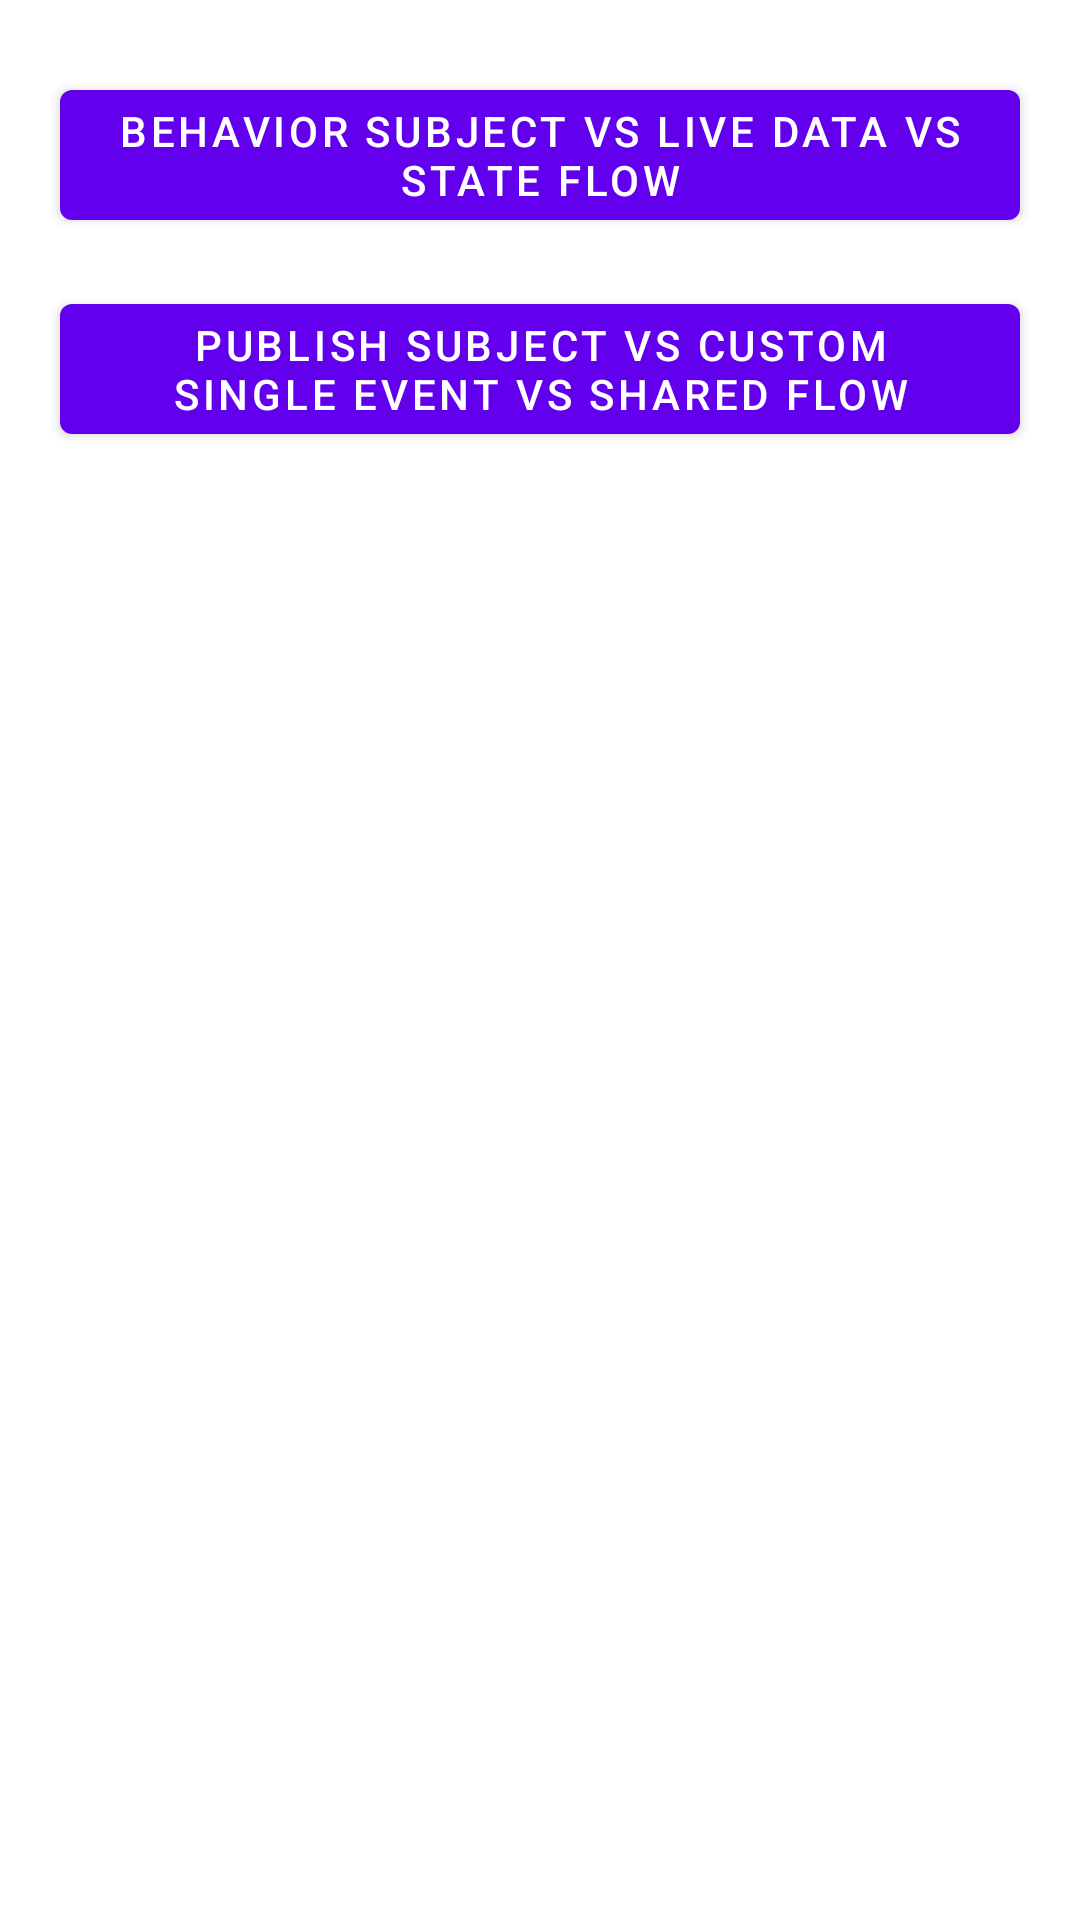

Here is an Android app screen rendered from its layout file. Give the layout XML and the strings, colors and styles it references.
<!-- AndroidManifest.xml: application theme Theme.FlowRxJavaLiveData -->
<!-- res/layout/activity_main.xml -->
<?xml version="1.0" encoding="utf-8"?>
<ScrollView xmlns:android="http://schemas.android.com/apk/res/android"
    xmlns:app="http://schemas.android.com/apk/res-auto"
    xmlns:tools="http://schemas.android.com/tools"
    android:layout_width="match_parent"
    android:layout_height="match_parent"
    tools:context=".ui.MainActivity">

    <androidx.constraintlayout.widget.ConstraintLayout
        android:layout_width="match_parent"
        android:layout_height="wrap_content">

        <com.google.android.material.button.MaterialButton
            android:id="@+id/btBehaviorSubjectLiveDataStateFlow"
            android:layout_width="wrap_content"
            android:layout_height="wrap_content"
            android:layout_marginTop="24dp"
            android:text="@string/behavior_subject_vs_live_data_vs_state_flow_button"
            app:layout_constraintLeft_toLeftOf="parent"
            app:layout_constraintRight_toRightOf="parent"
            app:layout_constraintTop_toTopOf="parent" />

        <com.google.android.material.button.MaterialButton
            android:id="@+id/btPublishSubjectCustomSingleEventSharedFlow"
            android:layout_width="wrap_content"
            android:layout_height="wrap_content"
            android:layout_marginTop="16dp"
            android:layout_marginBottom="24dp"
            android:text="@string/publish_subject_vs_custom_single_event_vs_shared_flow_button"
            app:layout_constraintBottom_toBottomOf="parent"
            app:layout_constraintLeft_toLeftOf="parent"
            app:layout_constraintRight_toRightOf="parent"
            app:layout_constraintTop_toBottomOf="@id/btBehaviorSubjectLiveDataStateFlow"
            app:layout_constraintVertical_bias="0.0" />
    </androidx.constraintlayout.widget.ConstraintLayout>

</ScrollView>
<!-- resources referenced by this layout -->
<resources>
  <string name="behavior_subject_vs_live_data_vs_state_flow_button">Behavior Subject vs Live Data vs State Flow</string>
  <string name="publish_subject_vs_custom_single_event_vs_shared_flow_button">Publish Subject vs Custom Single Event vs Shared Flow</string>
  <style name="Theme.FlowRxJavaLiveData" parent="Theme.MaterialComponents.DayNight.DarkActionBar">
          
          <item name="colorPrimary">@color/purple_500</item>
          <item name="colorPrimaryVariant">@color/purple_700</item>
          <item name="colorOnPrimary">@color/white</item>
          
          <item name="colorSecondary">@color/teal_200</item>
          <item name="colorSecondaryVariant">@color/teal_700</item>
          <item name="colorOnSecondary">@color/black</item>
          
          <item name="android:statusBarColor" tools:targetApi="l">?attr/colorPrimaryVariant</item>
          
      </style>
  <!-- not gathered from this repository: default colours our renderer supplied (Android Studio template values) -->
  <color name="purple_500">#FF6200EE</color>
  <color name="purple_700">#FF3700B3</color>
  <color name="teal_200">#FF03DAC5</color>
  <color name="teal_700">#FF018786</color>
  <color name="black">#FF000000</color>
  <color name="white">#FFFFFFFF</color>
</resources>
